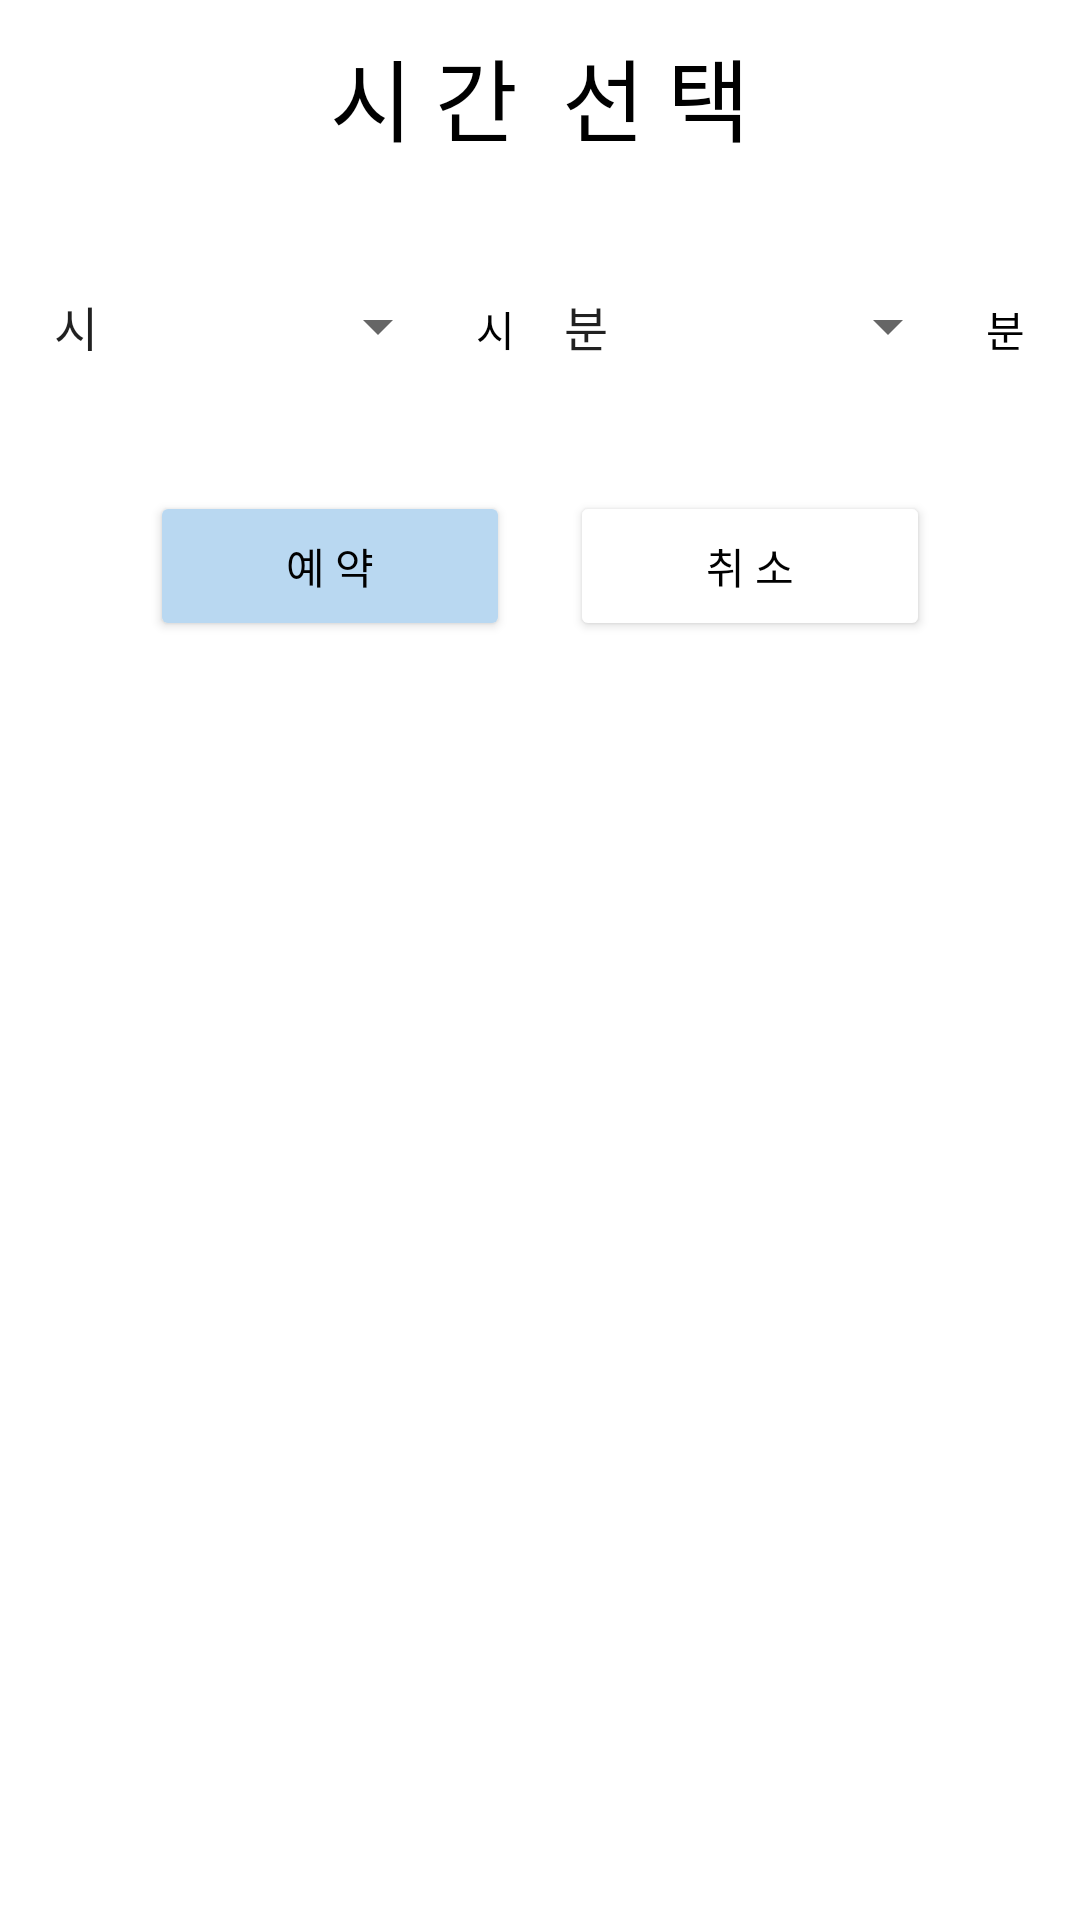

This screen was rendered from an Android layout file. Write that file and the resources it references.
<!-- AndroidManifest.xml: application theme Theme.Yesik -->
<!-- res/layout/time_dialog.xml -->
<?xml version="1.0" encoding="utf-8"?>
<LinearLayout xmlns:android="http://schemas.android.com/apk/res/android"
    android:layout_width="match_parent"
    android:layout_height="wrap_content"
    android:orientation="vertical"
    android:padding="10dp">

    <TextView
        android:id="@+id/timeText"
        android:layout_width="match_parent"
        android:layout_height="wrap_content"
        android:gravity="center"
        android:fontFamily="@font/dongdong"
        android:text="시 간  선 택"
        android:textColor="@color/black"
        android:textSize="30sp" />

    <LinearLayout
        android:layout_width="match_parent"
        android:layout_height="wrap_content"
        android:layout_marginTop="30dp"
        android:orientation="horizontal">

        <Spinner
            android:id="@+id/hourSelectSpinner"
            android:layout_width="match_parent"
            android:layout_height="50dp"
            android:layout_weight="1"
            android:contentDescription="시 선택"
            android:entries="@array/hour"/>

        <TextView
            android:id="@+id/hourTextView"
            android:layout_width="30dp"
            android:layout_height="50dp"
            android:gravity="center"
            android:fontFamily="@font/dongdong"
            android:text="시"
            android:textColor="@color/black" />

        <Spinner
            android:id="@+id/minuteSeletcSpinner"
            android:layout_width="match_parent"
            android:layout_height="50dp"
            android:layout_weight="1"
            android:contentDescription="분 선택"
            android:entries="@array/minute"/>

        <TextView
            android:id="@+id/minuteTextVew"
            android:layout_width="30dp"
            android:layout_height="50dp"
            android:gravity="center"
            android:fontFamily="@font/dongdong"
            android:text="분"
            android:textColor="@color/black" />

    </LinearLayout>

    <LinearLayout
        android:layout_width="match_parent"
        android:layout_height="wrap_content"
        android:layout_marginTop="30dp"
        android:gravity="center"
        android:orientation="horizontal">

        <Button
            android:id="@+id/dialogReserveButton"
            android:layout_width="120dp"
            android:layout_height="50dp"
            android:layout_marginRight="10dp"
            android:backgroundTint="@color/lightSkyBlue"
            android:fontFamily="@font/dongdong"
            android:text="예 약"
            android:textColor="@color/black" />

        <Button
            android:id="@+id/dialogCancelButton"
            android:layout_width="120dp"
            android:layout_height="50dp"
            android:layout_marginLeft="10dp"
            android:backgroundTint="@color/white"
            android:fontFamily="@font/dongdong"
            android:text="취 소"
            android:textColor="@color/black" />

    </LinearLayout>

</LinearLayout>
<!-- resources referenced by this layout -->
<resources>
  <string-array name="hour">
          <item>시</item>
          <item>00</item>
          <item>01</item>
          <item>02</item>
          <item>03</item>
          <item>04</item>
          <item>05</item>
          <item>06</item>
          <item>07</item>
          <item>08</item>
          <item>09</item>
          <item>10</item>
          <item>11</item>
          <item>12</item>
          <item>13</item>
          <item>14</item>
          <item>15</item>
          <item>16</item>
          <item>17</item>
          <item>18</item>
          <item>19</item>
          <item>20</item>
          <item>21</item>
          <item>22</item>
          <item>23</item>
      </string-array>
  <string-array name="minute">
          <item>분</item>
          <item>00</item>
          <item>10</item>
          <item>20</item>
          <item>30</item>
          <item>40</item>
          <item>50</item>
      </string-array>
  <color name="black">#FF000000</color>
  <color name="lightSkyBlue">#FFB9D8F1</color>
  <color name="white">#FFFFFFFF</color>
  <style name="Theme.Yesik" parent="Theme.MaterialComponents.DayNight.DarkActionBar">
          
          <item name="colorPrimary">@color/purple_500</item>
          <item name="colorPrimaryVariant">@color/purple_700</item>
          <item name="colorOnPrimary">@color/white</item>
          
          <item name="colorSecondary">@color/teal_200</item>
          <item name="colorSecondaryVariant">@color/teal_700</item>
          <item name="colorOnSecondary">@color/black</item>
          
          <item name="android:statusBarColor">@color/lightSkyBlue</item>
          <item name="windowNoTitle">true</item>
          
      </style>
  <color name="purple_500">#FF6200EE</color>
  <color name="purple_700">#FF3700B3</color>
  <color name="teal_200">#FF03DAC5</color>
  <color name="teal_700">#FF018786</color>
</resources>
